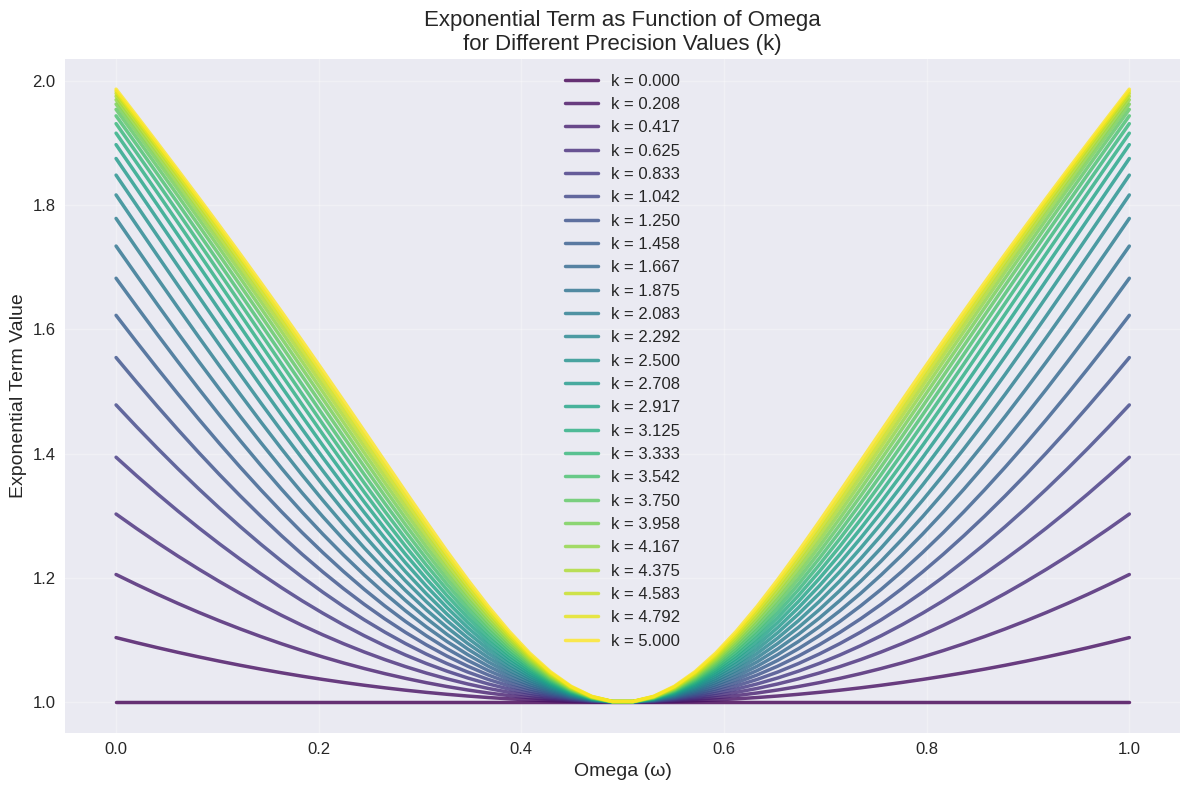
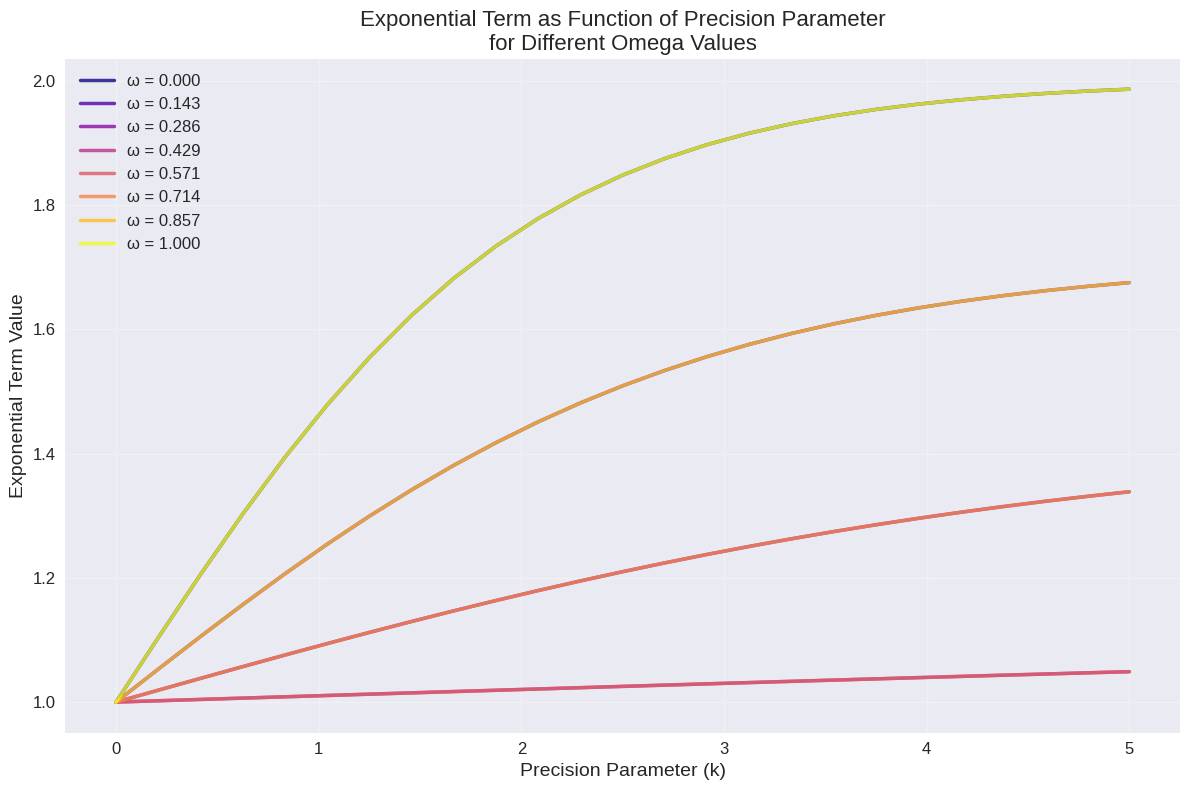
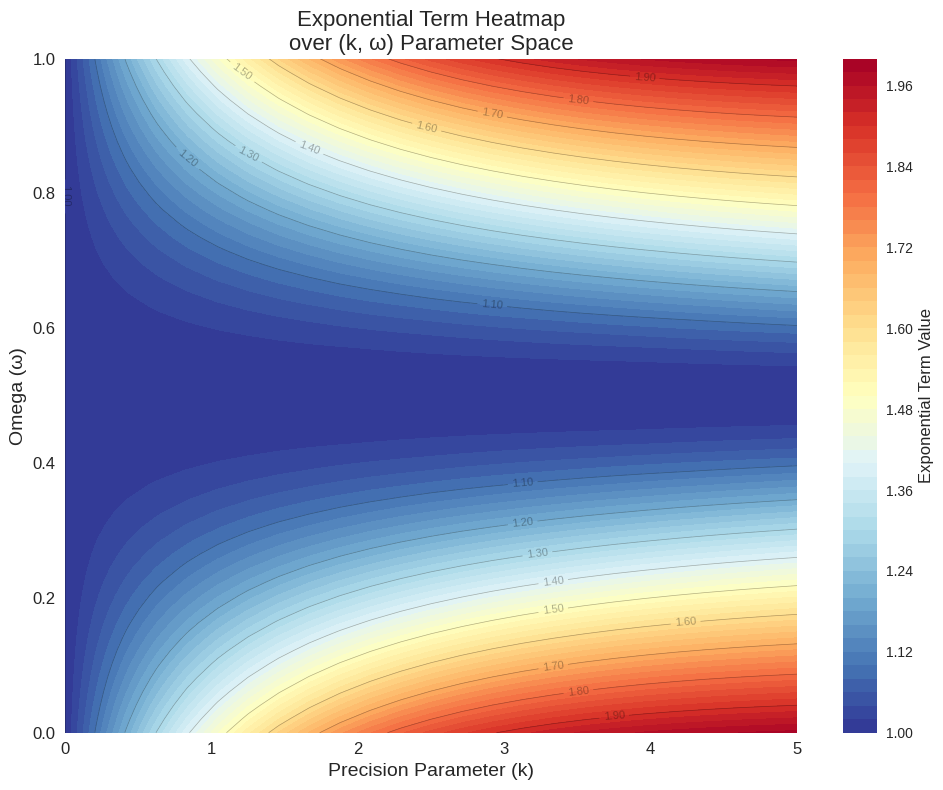
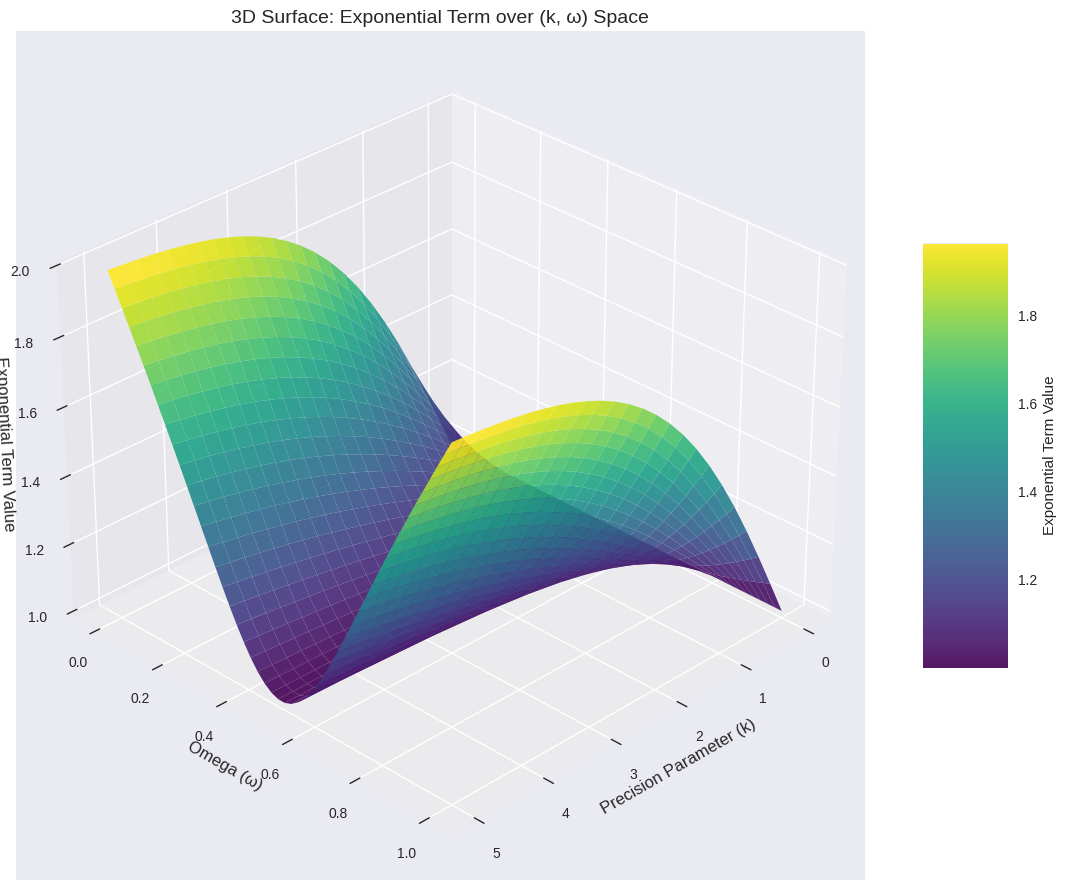

Generate these figures, in order, with matplotlib:
"""
Exponential Term Analysis for Dynamic Systems

This module provides analysis tools for computing and visualizing exponential/softmax terms
commonly found in dynamic systems, particularly in variational inference and active inference models.
"""

import numpy as np
import matplotlib.pyplot as plt
from typing import Tuple, Optional, Union, List
from dataclasses import dataclass
import seaborn as sns


@dataclass
class AnalysisParameters:
    """Configuration parameters for the exponential term analysis."""
    omega_range: Tuple[float, float] = (0.0, 1.0)
    omega_points: int = 20
    k_range: Tuple[float, float] = (0.0, 5.0)
    k_points: int = 10


class ExponentialTermAnalyzer:
    """
    Analyzer for exponential/softmax terms in dynamic systems.

    This class provides methods to compute, analyze, and visualize exponential terms
    that commonly appear in variational inference and active inference frameworks.
    """

    def __init__(self, params: Optional[AnalysisParameters] = None):
        """
        Initialize the analyzer.

        Args:
            params: Analysis parameters (uses defaults if None)
        """
        self.params = params or AnalysisParameters()
        self.omega_vec = None
        self.k_vec = None
        self.evaluation_grid = None

    def setup_parameter_space(self):
        """Setup the parameter space for omega and k values."""
        self.omega_vec = np.linspace(
            self.params.omega_range[0],
            self.params.omega_range[1],
            self.params.omega_points
        )

        self.k_vec = np.linspace(
            self.params.k_range[0],
            self.params.k_range[1],
            self.params.k_points
        )

    @staticmethod
    def compute_exponential_term(omega: Union[float, np.ndarray],
                               k: Union[float, np.ndarray]) -> Union[float, np.ndarray]:
        """
        Compute the exponential/softmax term for given omega and k values.

        This function computes: 2 * (omega + omega_C * exp(k * (1 - 2*omega))) / (1 + exp(k * (1 - 2*omega)))
        where omega_C = 1 - omega.

        Args:
            omega: Omega parameter value(s) (typically in [0, 1])
            k: Precision parameter value(s) (typically >= 0)

        Returns:
            Computed exponential term value(s)
        """
        omega_c = 1.0 - omega
        exp_term = np.exp(k * (1.0 - 2 * omega))
        numerator = omega + omega_c * exp_term
        denominator = 1.0 + exp_term
        return 2 * (numerator / denominator)

    @staticmethod
    def compute_exponential_term_alternative(omega: Union[float, np.ndarray],
                                           k: Union[float, np.ndarray]) -> Union[float, np.ndarray]:
        """
        Alternative formulation of the exponential term (commented out in original).

        This computes: -2 * (omega * exp(k*omega) + omega_C * exp(k*omega_C)) / (exp(k*omega) + exp(k*omega_C))

        Args:
            omega: Omega parameter value(s)
            k: Precision parameter value(s)

        Returns:
            Computed exponential term value(s)
        """
        omega_c = 1.0 - omega
        exp_k_omega = np.exp(k * omega)
        exp_k_omega_c = np.exp(k * omega_c)
        numerator = omega * exp_k_omega + omega_c * exp_k_omega_c
        denominator = exp_k_omega + exp_k_omega_c
        return -2 * (numerator / denominator)

    def compute_evaluation_grid(self) -> np.ndarray:
        """
        Compute the exponential term over the entire parameter grid.

        Returns:
            2D array with shape (len(omega_vec), len(k_vec)) containing computed values
        """
        if self.omega_vec is None or self.k_vec is None:
            self.setup_parameter_space()

        self.evaluation_grid = np.empty((len(self.omega_vec), len(self.k_vec)))

        for i, omega in enumerate(self.omega_vec):
            for j, k in enumerate(self.k_vec):
                self.evaluation_grid[i, j] = self.compute_exponential_term(omega, k)

        return self.evaluation_grid

    def plot_omega_dependence(self,
                            save_path: Optional[str] = None,
                            figsize: Tuple[int, int] = (12, 8),
                            style: str = 'seaborn-v0_8') -> plt.Figure:
        """
        Plot the exponential term as a function of omega for different k values.

        Args:
            save_path: Path to save the figure (optional)
            figsize: Figure size tuple
            style: Matplotlib style to use

        Returns:
            Figure object
        """
        if self.evaluation_grid is None:
            self.compute_evaluation_grid()

        plt.style.use(style) if style in plt.style.available else None

        fig, ax = plt.subplots(1, 1, figsize=figsize)

        # Create color palette
        colors = plt.cm.viridis(np.linspace(0, 1, len(self.k_vec)))

        for j, k in enumerate(self.k_vec):
            ax.plot(self.omega_vec, self.evaluation_grid[:, j],
                   label=f"k = {k:.3f}",
                   color=colors[j],
                   linewidth=2.5,
                   alpha=0.8)

        ax.set_xlabel("Omega (ω)", fontsize=14)
        ax.set_ylabel("Exponential Term Value", fontsize=14)
        ax.set_title("Exponential Term as Function of Omega\nfor Different Precision Values (k)", fontsize=16)
        ax.legend(loc="best", fontsize=12, framealpha=0.9)
        ax.grid(True, alpha=0.3)
        ax.tick_params(axis='both', which='major', labelsize=12)

        plt.tight_layout()

        if save_path:
            plt.savefig(save_path, dpi=300, bbox_inches='tight')
            print(f"Omega dependence plot saved to {save_path}")

        return fig

    def plot_k_dependence(self,
                         omega_values: Optional[List[float]] = None,
                         save_path: Optional[str] = None,
                         figsize: Tuple[int, int] = (12, 8)) -> plt.Figure:
        """
        Plot the exponential term as a function of k for different omega values.

        Args:
            omega_values: Specific omega values to plot (if None, uses evenly spaced values)
            save_path: Path to save the figure (optional)
            figsize: Figure size tuple

        Returns:
            Figure object
        """
        if self.evaluation_grid is None:
            self.compute_evaluation_grid()

        if omega_values is None:
            # Select evenly spaced omega values
            n_omega_lines = min(8, len(self.omega_vec))
            omega_indices = np.linspace(0, len(self.omega_vec)-1, n_omega_lines, dtype=int)
            omega_values = self.omega_vec[omega_indices]
        else:
            # Find closest indices for specified omega values
            omega_indices = [np.argmin(np.abs(self.omega_vec - omega)) for omega in omega_values]

        fig, ax = plt.subplots(1, 1, figsize=figsize)

        colors = plt.cm.plasma(np.linspace(0, 1, len(omega_values)))

        for i, (omega_idx, omega_val) in enumerate(zip(omega_indices, omega_values)):
            ax.plot(self.k_vec, self.evaluation_grid[omega_idx, :],
                   label=f"ω = {omega_val:.3f}",
                   color=colors[i],
                   linewidth=2.5,
                   alpha=0.8)

        ax.set_xlabel("Precision Parameter (k)", fontsize=14)
        ax.set_ylabel("Exponential Term Value", fontsize=14)
        ax.set_title("Exponential Term as Function of Precision Parameter\nfor Different Omega Values", fontsize=16)
        ax.legend(loc="best", fontsize=12, framealpha=0.9)
        ax.grid(True, alpha=0.3)
        ax.tick_params(axis='both', which='major', labelsize=12)

        plt.tight_layout()

        if save_path:
            plt.savefig(save_path, dpi=300, bbox_inches='tight')
            print(f"K dependence plot saved to {save_path}")

        return fig

    def plot_heatmap(self,
                    save_path: Optional[str] = None,
                    figsize: Tuple[int, int] = (10, 8),
                    cmap: str = 'RdYlBu_r') -> plt.Figure:
        """
        Plot a heatmap of the exponential term over the (omega, k) parameter space.

        Args:
            save_path: Path to save the figure (optional)
            figsize: Figure size tuple
            cmap: Colormap for the heatmap

        Returns:
            Figure object
        """
        if self.evaluation_grid is None:
            self.compute_evaluation_grid()

        fig, ax = plt.subplots(1, 1, figsize=figsize)

        # Create meshgrid for proper heatmap orientation
        K, Omega = np.meshgrid(self.k_vec, self.omega_vec)

        im = ax.contourf(K, Omega, self.evaluation_grid, levels=50, cmap=cmap)

        # Add contour lines
        contours = ax.contour(K, Omega, self.evaluation_grid, levels=10, colors='black', alpha=0.3, linewidths=0.5)
        ax.clabel(contours, inline=True, fontsize=8, fmt='%.2f')

        # Colorbar
        cbar = plt.colorbar(im, ax=ax)
        cbar.set_label('Exponential Term Value', fontsize=12)

        ax.set_xlabel("Precision Parameter (k)", fontsize=14)
        ax.set_ylabel("Omega (ω)", fontsize=14)
        ax.set_title("Exponential Term Heatmap\nover (k, ω) Parameter Space", fontsize=16)
        ax.tick_params(axis='both', which='major', labelsize=12)

        plt.tight_layout()

        if save_path:
            plt.savefig(save_path, dpi=300, bbox_inches='tight')
            print(f"Heatmap saved to {save_path}")

        return fig

    def plot_3d_surface(self,
                       save_path: Optional[str] = None,
                       figsize: Tuple[int, int] = (12, 9),
                       cmap: str = 'viridis',
                       elevation: float = 30,
                       azimuth: float = 45) -> plt.Figure:
        """
        Plot a 3D surface of the exponential term.

        Args:
            save_path: Path to save the figure (optional)
            figsize: Figure size tuple
            cmap: Colormap for the surface
            elevation: Viewing elevation angle
            azimuth: Viewing azimuth angle

        Returns:
            Figure object
        """
        if self.evaluation_grid is None:
            self.compute_evaluation_grid()

        fig = plt.figure(figsize=figsize)
        ax = fig.add_subplot(111, projection='3d')

        # Create meshgrid
        K, Omega = np.meshgrid(self.k_vec, self.omega_vec)

        # Plot surface
        surf = ax.plot_surface(K, Omega, self.evaluation_grid,
                             cmap=cmap, alpha=0.9, linewidth=0, antialiased=True)

        # Add colorbar
        fig.colorbar(surf, ax=ax, shrink=0.5, aspect=5, label='Exponential Term Value')

        ax.set_xlabel("Precision Parameter (k)", fontsize=12)
        ax.set_ylabel("Omega (ω)", fontsize=12)
        ax.set_zlabel("Exponential Term Value", fontsize=12)
        ax.set_title("3D Surface: Exponential Term over (k, ω) Space", fontsize=14)

        # Set viewing angle
        ax.view_init(elev=elevation, azim=azimuth)

        plt.tight_layout()

        if save_path:
            plt.savefig(save_path, dpi=300, bbox_inches='tight')
            print(f"3D surface plot saved to {save_path}")

        return fig

    def generate_comprehensive_analysis(self,
                                      output_dir: str = "exponential_analysis_output") -> None:
        """
        Generate a comprehensive analysis with all visualizations.

        Args:
            output_dir: Directory to save all plots
        """
        import os
        os.makedirs(output_dir, exist_ok=True)

        print(f"Generating comprehensive analysis in {output_dir}/")

        # Compute the evaluation grid
        self.compute_evaluation_grid()

        # Generate all plots
        self.plot_omega_dependence(save_path=f"{output_dir}/omega_dependence.png")
        plt.show()

        self.plot_k_dependence(save_path=f"{output_dir}/k_dependence.png")
        plt.show()

        self.plot_heatmap(save_path=f"{output_dir}/parameter_heatmap.png")
        plt.show()

        self.plot_3d_surface(save_path=f"{output_dir}/3d_surface.png")
        plt.show()

        # Save numerical results
        np.save(f"{output_dir}/omega_vec.npy", self.omega_vec)
        np.save(f"{output_dir}/k_vec.npy", self.k_vec)
        np.save(f"{output_dir}/evaluation_grid.npy", self.evaluation_grid)

        print("✅ Comprehensive analysis complete!")
        print(f"📁 All files saved to: {os.path.abspath(output_dir)}")

    def compute_derivatives(self) -> Tuple[np.ndarray, np.ndarray]:
        """
        Compute numerical derivatives of the exponential term.

        Returns:
            Tuple of (d/domega, d/dk) derivative grids
        """
        if self.evaluation_grid is None:
            self.compute_evaluation_grid()

        # Compute derivatives using central differences
        d_omega = np.gradient(self.evaluation_grid, self.omega_vec, axis=0)
        d_k = np.gradient(self.evaluation_grid, self.k_vec, axis=1)

        return d_omega, d_k

    def find_critical_points(self, tolerance: float = 1e-6) -> List[Tuple[float, float]]:
        """
        Find critical points where both partial derivatives are approximately zero.

        Args:
            tolerance: Tolerance for considering derivatives as zero

        Returns:
            List of (omega, k) tuples for critical points
        """
        d_omega, d_k = self.compute_derivatives()

        # Find points where both derivatives are small
        critical_mask = (np.abs(d_omega) < tolerance) & (np.abs(d_k) < tolerance)
        critical_indices = np.where(critical_mask)

        critical_points = []
        for i, j in zip(critical_indices[0], critical_indices[1]):
            omega_val = self.omega_vec[i]
            k_val = self.k_vec[j]
            critical_points.append((omega_val, k_val))

        return critical_points


def main():
    """
    Main function demonstrating the exponential term analysis.
    """
    print("Starting Exponential Term Analysis...")

    # Create analyzer with custom parameters
    params = AnalysisParameters(
        omega_range=(0.0, 1.0),
        omega_points=50,  # Higher resolution
        k_range=(0.0, 5.0),
        k_points=25      # Higher resolution
    )

    analyzer = ExponentialTermAnalyzer(params)

    # Generate comprehensive analysis
    analyzer.generate_comprehensive_analysis()

    # Example of specific analysis
    print("Computing critical points...")
    critical_points = analyzer.find_critical_points(tolerance=0.01)
    if critical_points:
        print(f"Found {len(critical_points)} critical points:")
        for i, (omega, k) in enumerate(critical_points):
            print(f"  {i+1}. ω = {omega:.4f}, k = {k:.4f}")
    else:
        print("No critical points found with current tolerance.")

    # Example of computing specific values
    print("Example computations:")
    test_omega = 0.5
    test_k = 2.0
    result = analyzer.compute_exponential_term(test_omega, test_k)
    print(f"f(ω={test_omega}, k={test_k}) = {result:.6f}")

    print("Analysis complete!")


if __name__ == "__main__":
    main()
